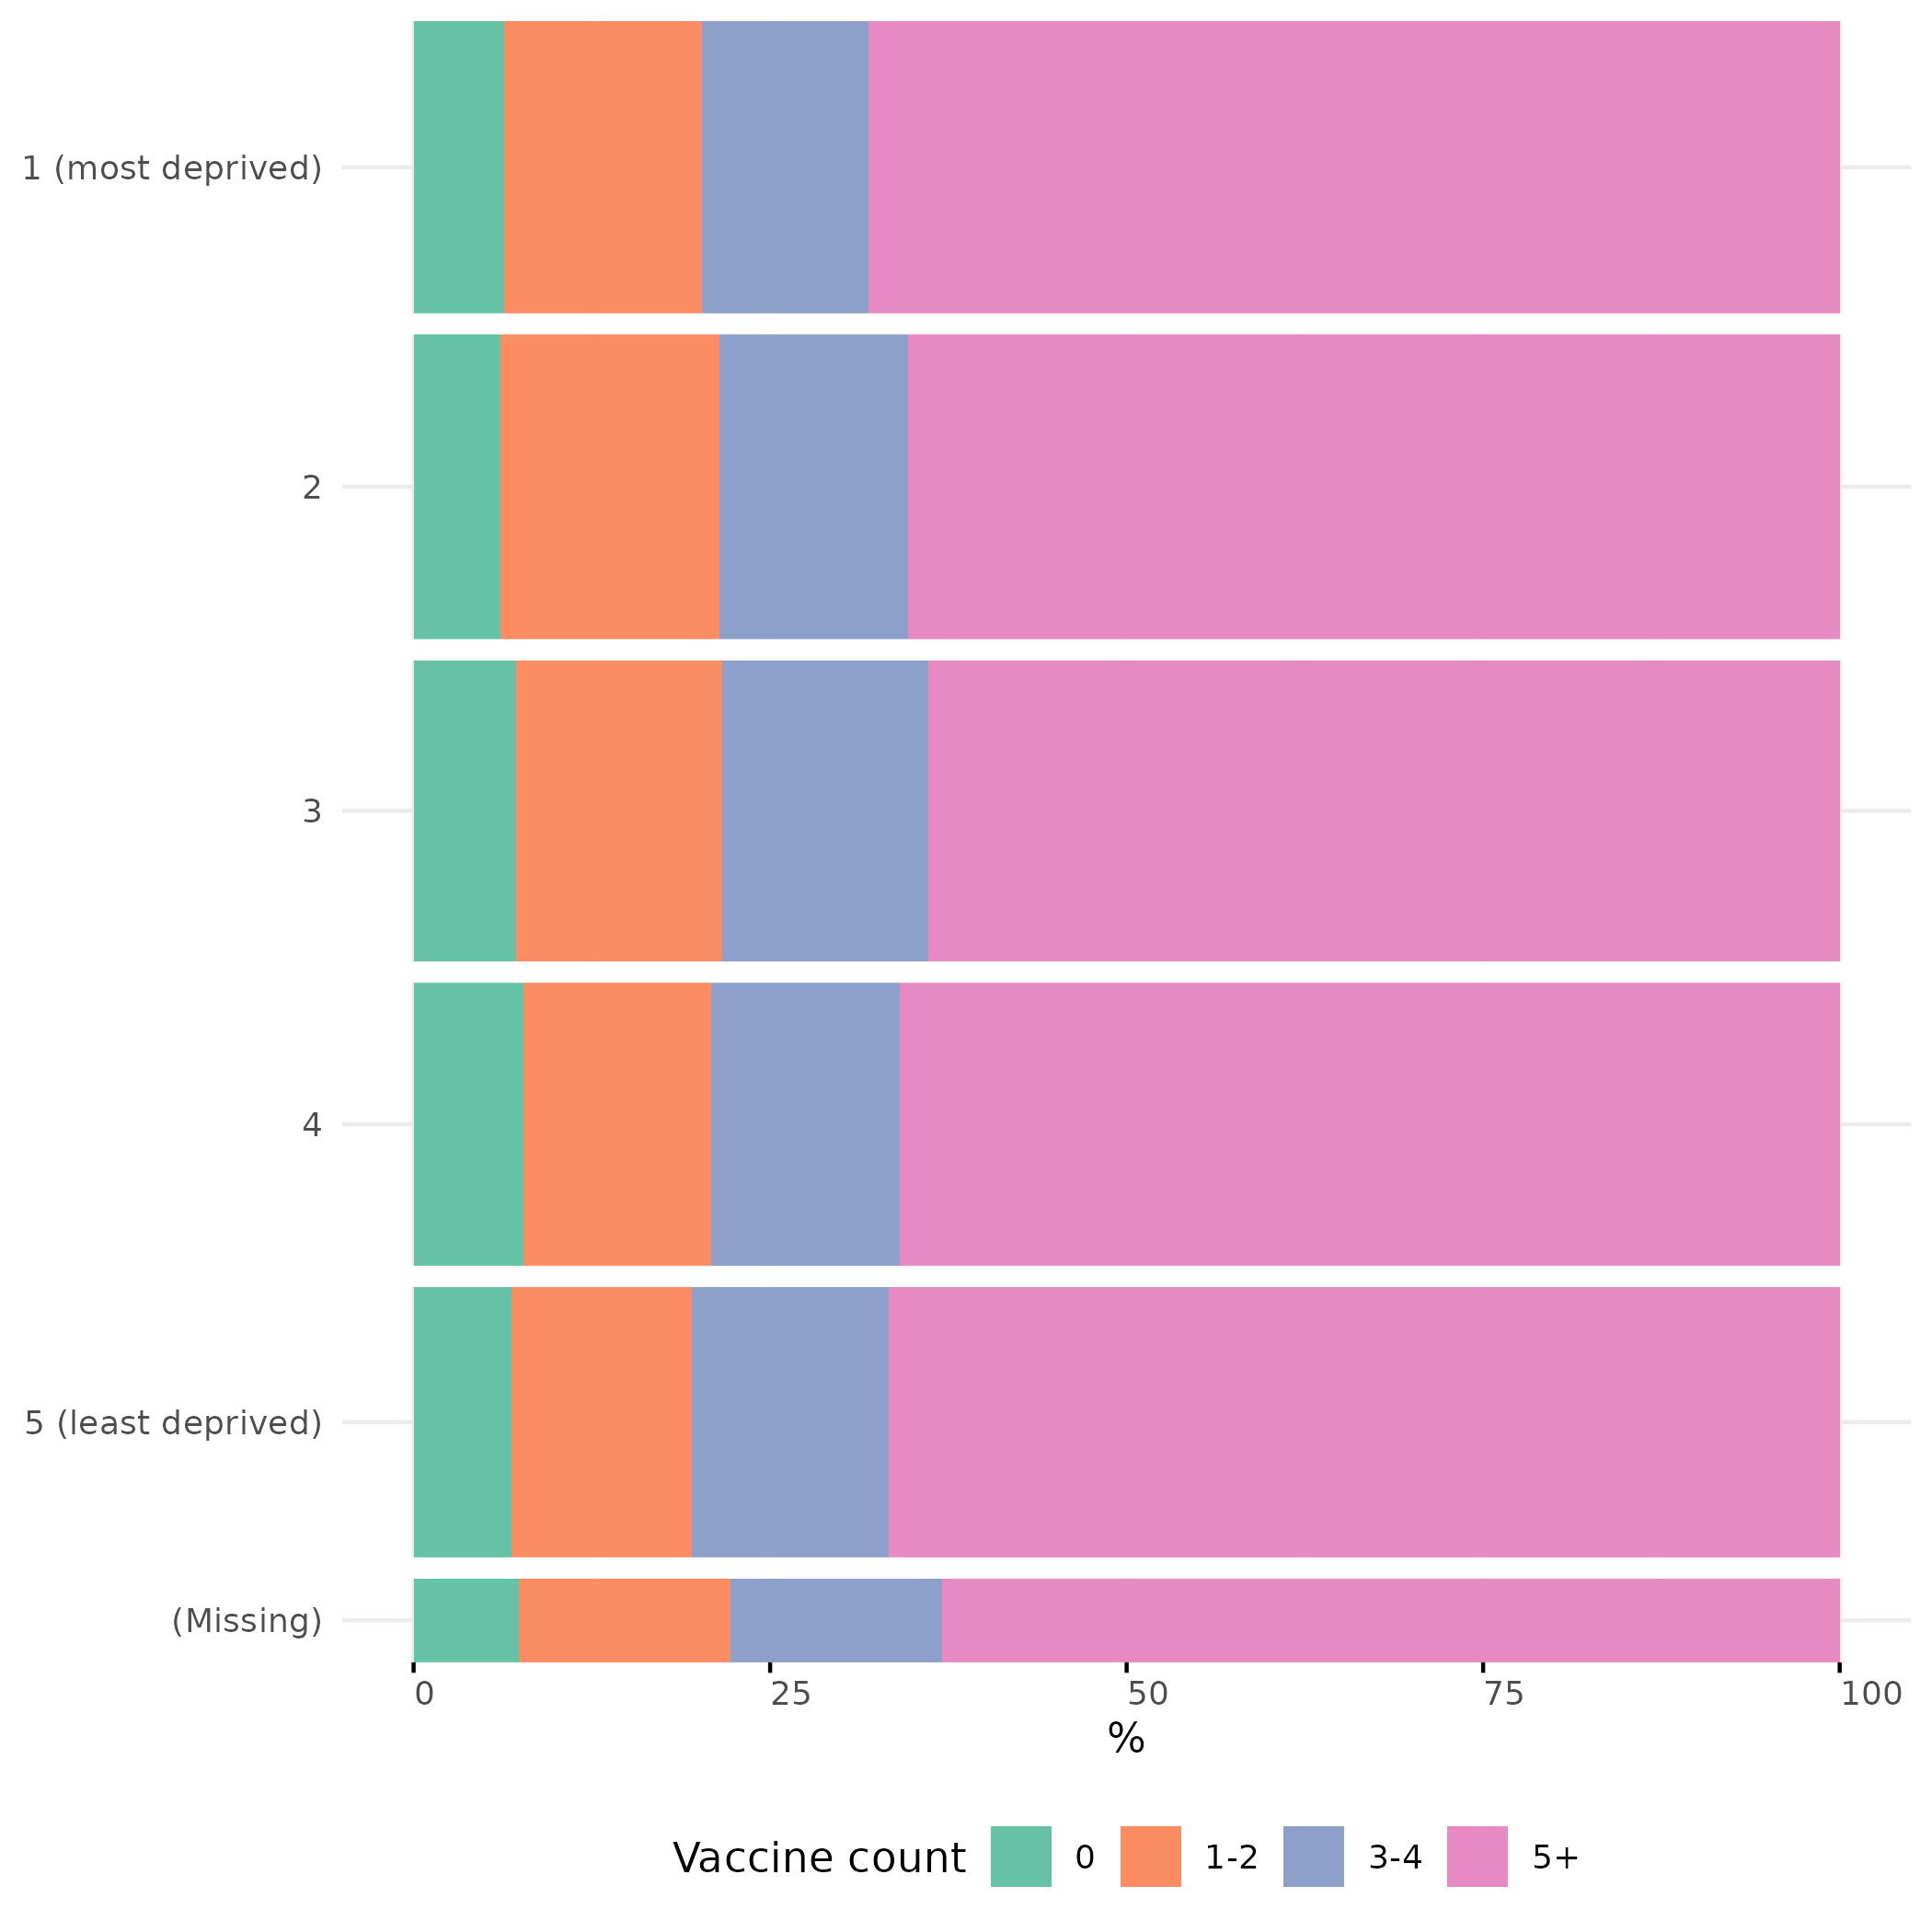

The table this chart was drawn from, first rows:
imd_quintile, vax_count_group, n, row_total, prop
1 (most deprived), 0, 60, 940, 6.383
1 (most deprived), 1-2, 130, 940, 13.83
1 (most deprived), 3-4, 110, 940, 11.7
1 (most deprived), 5+, 640, 940, 68.09
2, 0, 60, 980, 6.122
2, 1-2, 150, 980, 15.31
2, 3-4, 130, 980, 13.27
2, 5+, 640, 980, 65.31
3, 0, 70, 970, 7.216
3, 1-2, 140, 970, 14.43
3, 3-4, 140, 970, 14.43
3, 5+, 620, 970, 63.92
4, 0, 70, 910, 7.692
4, 1-2, 120, 910, 13.19
4, 3-4, 120, 910, 13.19
4, 5+, 600, 910, 65.93
5 (least deprived), 0, 60, 870, 6.897
5 (least deprived), 1-2, 110, 870, 12.64
5 (least deprived), 3-4, 120, 870, 13.79
5 (least deprived), 5+, 580, 870, 66.67
(Missing), 0, 20, 270, 7.407
(Missing), 1-2, 40, 270, 14.81
(Missing), 3-4, 40, 270, 14.81
(Missing), 5+, 170, 270, 62.96
